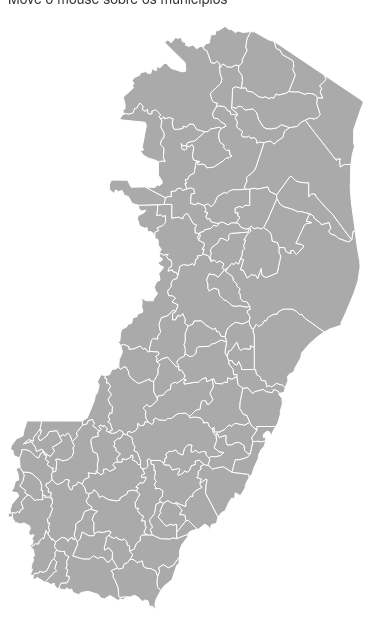
D3 v5 page, settled after 480 driven frames (8 s of simulated time); the page loaded 1 data file(s).


        let projection = d3.geoMercator();

        let geoGenerator = d3.geoPath()
                            .projection(projection);

        function handleMouseover(d, index, arr) {

            let bounds = geoGenerator.bounds(d);
            let centroid = geoGenerator.centroid(d);

            d3.select('#content .info')
                .text('name: ' + d.properties.name);

            d3.select('#content .bounding-box rect')
                .attr('x', bounds[0][0])
                .attr('y', bounds[0][1])
                .attr('width', bounds[1][0] - bounds[0][0])
                .attr('height', bounds[1][1] - bounds[0][1]);

            d3.select('#content .centroid')
                .style('display', 'inline')
                .attr('transform', 'translate(' + centroid + ')')

            arr[index].setAttribute('class', 'hover');
        }

        function handleMouseout(d, b, c)
        {
            c[b].removeAttribute('class');
        }

        function update(geojson)
        {
            let u = d3.select('#content g.map')
                            .selectAll('path')
                            .data(geojson.features);

            u.enter()
                .append('path')
                .attr('d', geoGenerator)
                .on('mouseover', handleMouseover)
                .on('mouseout', handleMouseout);
        }

        d3.json('files/es-geo.json').then(json => {
            projection = projection.fitExtent([[0, 0], [2100, 620]], json);
            update(json)
        }).catch(err => console.error(err));

    

### data: files/es-geo.json
{
 "type": "FeatureCollection",
 "features": [
  {
   "type": "Feature",
   "properties": {
    "name": "Afonso Cláudio"
   },
   "geometry": {
    "type": "MultiPolygon",
    "coordinates": "[... 1 items]"
   },
   "id": 3200102
  },
  {
   "type": "Feature",
   "properties": {
    "name": "Águia Branca"
   },
   "geometry": {
    "type": "MultiPolygon",
    "coordinates": "[... 1 items]"
   },
   "id": 3200136
  },
  {
   "type": "Feature",
   "properties": {
    "name": "Água Doce do Norte"
   },
   "geometry": {
    "type": "MultiPolygon",
    "coordinates": "[... 1 items]"
   },
   "id": 3200169
  },
  {
   "type": "Feature",
   "properties": {
    "name": "Alegre"
   },
   "geometry": {
    "type": "MultiPolygon",
    "coordinates": "[... 1 items]"
   },
   "id": 3200201
  },
  {
   "type": "Feature",
   "properties": {
    "name": "Alfredo Chaves"
   },
   "geometry": {
    "type": "MultiPolygon",
    "coordinates": "[... 1 items]"
   },
   "id": 3200300
  },
  {
   "type": "Feature",
   "properties": {
    "name": "Alto Rio Novo"
   },
   "geometry": {
    "type": "MultiPolygon",
    "coordinates": "[... 1 items]"
   },
   "id": 3200359
  },
  {
   "type": "Feature",
   "properties": {
    "name": "Anchieta"
   },
   "geometry": {
    "type": "MultiPolygon",
    "coordinates": "[... 1 items]"
   },
   "id": 3200409
  },
  {
   "type": "Feature",
   "properties": {
    "name": "Apiacá"
   },
   "geometry": {
    "type": "MultiPolygon",
    "coordinates": "[... 1 items]"
   },
   "id": 3200508
  },
  "... 70 more items"
 ]
}